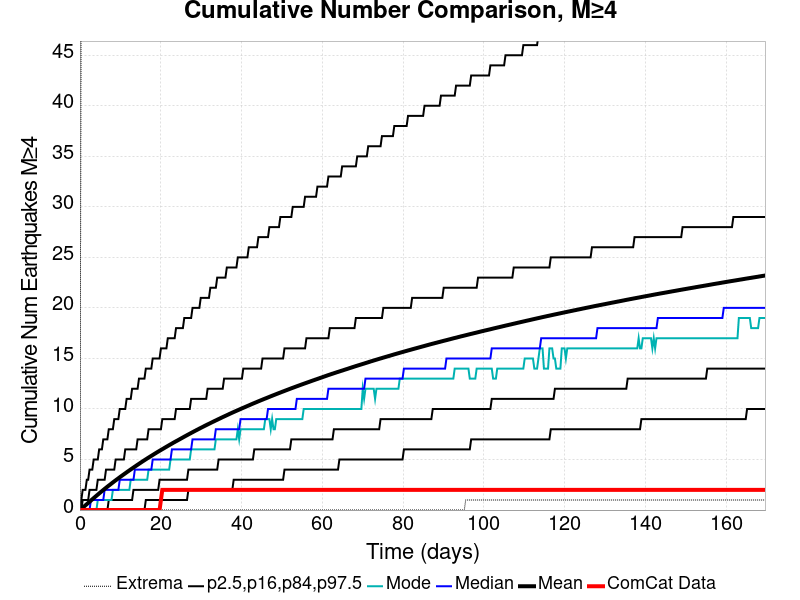

Data behind this chart, as committed beside it:
Time (days), ComCat Data, Simulation Mean, Simulation Median, Simulation Mode, Simulation Minimum, Simulation Maximum, 2.5 %-ile, 16 %-ile, 84 %-ile, 97.5 %-ile
0.0, 0.0, 0.0, 0.0, 0.0, 0.0, 0.0, 0.0, 0.0, 0.0, 0.0
0.3398, 0.0, 0.1097, 0.0, 0.0, 0.0, 58.0, 0.0, 0.0, 0.0, 1.0
0.6796, 0.0, 0.2281, 0.0, 0.0, 0.0, 74.0, 0.0, 0.0, 1.0, 2.0
1.019, 0.0, 0.3466, 0.0, 0.0, 0.0, 91.0, 0.0, 0.0, 1.0, 2.0
1.359, 0.0, 0.4663, 0.0, 0.0, 0.0, 104.0, 0.0, 0.0, 1.0, 2.0
1.699, 0.0, 0.585, 0.0, 0.0, 0.0, 108.0, 0.0, 0.0, 1.0, 3.0
2.039, 0.0, 0.7035, 0.0, 0.0, 0.0, 108.0, 0.0, 0.0, 1.0, 3.0
2.379, 0.0, 0.8238, 0.0, 0.0, 0.0, 112.0, 0.0, 0.0, 2.0, 4.0
2.718, 0.0, 0.9429, 1.0, 0.0, 0.0, 119.0, 0.0, 0.0, 2.0, 4.0
3.058, 0.0, 1.061, 1.0, 0.0, 0.0, 123.0, 0.0, 0.0, 2.0, 4.0
3.398, 0.0, 1.181, 1.0, 0.0, 0.0, 129.0, 0.0, 0.0, 2.0, 5.0
3.738, 0.0, 1.296, 1.0, 0.0, 0.0, 141.0, 0.0, 0.0, 2.0, 5.0
4.078, 0.0, 1.413, 1.0, 0.0, 0.0, 142.0, 0.0, 0.0, 2.0, 5.0
4.417, 0.0, 1.528, 1.0, 1.0, 0.0, 143.0, 0.0, 0.0, 3.0, 5.0
4.757, 0.0, 1.645, 1.0, 1.0, 0.0, 146.0, 0.0, 0.0, 3.0, 6.0
5.097, 0.0, 1.758, 1.0, 1.0, 0.0, 148.0, 0.0, 0.0, 3.0, 6.0
5.437, 0.0, 1.872, 1.0, 1.0, 0.0, 154.0, 0.0, 0.0, 3.0, 6.0
5.777, 0.0, 1.983, 1.0, 1.0, 0.0, 155.0, 0.0, 0.0, 3.0, 7.0
6.116, 0.0, 2.094, 2.0, 1.0, 0.0, 158.0, 0.0, 0.0, 3.0, 7.0
6.456, 0.0, 2.204, 2.0, 1.0, 0.0, 159.0, 0.0, 0.0, 4.0, 7.0
6.796, 0.0, 2.314, 2.0, 1.0, 0.0, 160.0, 0.0, 0.0, 4.0, 7.0
7.136, 0.0, 2.419, 2.0, 1.0, 0.0, 161.0, 0.0, 1.0, 4.0, 8.0
7.476, 0.0, 2.522, 2.0, 1.0, 0.0, 169.0, 0.0, 1.0, 4.0, 8.0
7.815, 0.0, 2.628, 2.0, 1.0, 0.0, 173.0, 0.0, 1.0, 4.0, 8.0
8.155, 0.0, 2.734, 2.0, 2.0, 0.0, 185.0, 0.0, 1.0, 4.0, 8.0
8.495, 0.0, 2.838, 2.0, 2.0, 0.0, 192.0, 0.0, 1.0, 4.0, 9.0
8.835, 0.0, 2.942, 2.0, 2.0, 0.0, 200.0, 0.0, 1.0, 5.0, 9.0
9.175, 0.0, 3.041, 2.0, 2.0, 0.0, 205.0, 0.0, 1.0, 5.0, 9.0
9.514, 0.0, 3.141, 2.0, 2.0, 0.0, 211.0, 0.0, 1.0, 5.0, 9.0
9.854, 0.0, 3.242, 3.0, 2.0, 0.0, 213.0, 0.0, 1.0, 5.0, 10.0
10.19, 0.0, 3.343, 3.0, 2.0, 0.0, 217.0, 0.0, 1.0, 5.0, 10.0
10.53, 0.0, 3.441, 3.0, 2.0, 0.0, 220.0, 0.0, 1.0, 5.0, 10.0
10.87, 0.0, 3.537, 3.0, 2.0, 0.0, 220.0, 0.0, 1.0, 5.0, 10.0
11.21, 0.0, 3.635, 3.0, 2.0, 0.0, 223.0, 0.0, 1.0, 6.0, 10.0
11.55, 0.0, 3.732, 3.0, 2.0, 0.0, 223.0, 0.0, 1.0, 6.0, 11.0
11.89, 0.0, 3.827, 3.0, 2.0, 0.0, 224.0, 0.0, 1.0, 6.0, 11.0
12.23, 0.0, 3.924, 3.0, 2.0, 0.0, 225.0, 0.0, 1.0, 6.0, 11.0
12.57, 0.0, 4.017, 3.0, 3.0, 0.0, 230.0, 0.0, 1.0, 6.0, 11.0
12.91, 0.0, 4.111, 3.0, 3.0, 0.0, 231.0, 0.0, 1.0, 6.0, 12.0
13.25, 0.0, 4.204, 3.0, 3.0, 0.0, 232.0, 0.0, 2.0, 6.0, 12.0
13.59, 0.0, 4.297, 4.0, 3.0, 0.0, 234.0, 0.0, 2.0, 6.0, 12.0
13.93, 0.0, 4.39, 4.0, 3.0, 0.0, 234.0, 0.0, 2.0, 6.0, 12.0
14.27, 0.0, 4.481, 4.0, 3.0, 0.0, 235.0, 0.0, 2.0, 7.0, 12.0
14.61, 0.0, 4.573, 4.0, 3.0, 0.0, 236.0, 0.0, 2.0, 7.0, 13.0
14.95, 0.0, 4.664, 4.0, 3.0, 0.0, 237.0, 0.0, 2.0, 7.0, 13.0
15.29, 0.0, 4.755, 4.0, 3.0, 0.0, 239.0, 0.0, 2.0, 7.0, 13.0
15.63, 0.0, 4.845, 4.0, 3.0, 0.0, 239.0, 0.0, 2.0, 7.0, 13.0
15.97, 0.0, 4.934, 4.0, 3.0, 0.0, 241.0, 0.0, 2.0, 7.0, 13.0
16.31, 0.0, 5.02, 4.0, 3.0, 0.0, 241.0, 1.0, 2.0, 7.0, 14.0
16.65, 0.0, 5.108, 4.0, 3.0, 0.0, 241.0, 1.0, 2.0, 7.0, 14.0
16.99, 0.0, 5.193, 4.0, 4.0, 0.0, 246.0, 1.0, 2.0, 8.0, 14.0
17.33, 0.0, 5.279, 4.0, 4.0, 0.0, 249.0, 1.0, 2.0, 8.0, 14.0
17.67, 0.0, 5.362, 4.0, 4.0, 0.0, 250.0, 1.0, 2.0, 8.0, 14.0
18.01, 0.0, 5.446, 5.0, 4.0, 0.0, 250.0, 1.0, 2.0, 8.0, 15.0
18.35, 0.0, 5.532, 5.0, 4.0, 0.0, 250.0, 1.0, 2.0, 8.0, 15.0
18.69, 0.0, 5.615, 5.0, 4.0, 0.0, 250.0, 1.0, 2.0, 8.0, 15.0
19.03, 0.0, 5.7, 5.0, 4.0, 0.0, 252.0, 1.0, 2.0, 8.0, 15.0
19.37, 0.0, 5.781, 5.0, 4.0, 0.0, 252.0, 1.0, 2.0, 8.0, 15.0
19.71, 0.0, 5.863, 5.0, 4.0, 0.0, 252.0, 1.0, 3.0, 8.0, 15.0
20.05, 1.0, 5.944, 5.0, 4.0, 0.0, 252.0, 1.0, 3.0, 8.0, 16.0
... 440 more rows
